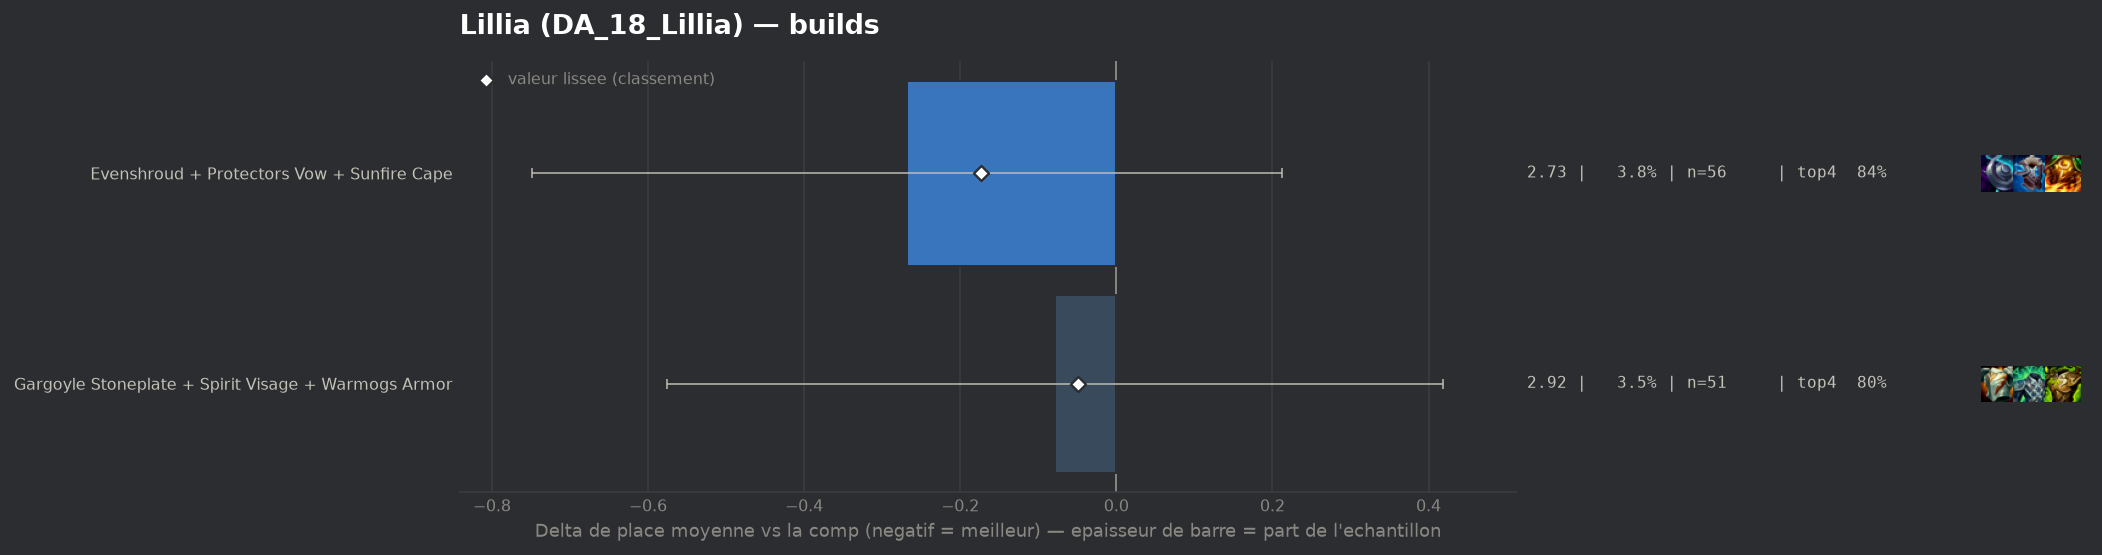

Data behind this chart, as committed beside it:
group, label, n, share, avg_place, shrunk_avg, score, d_avg, d_avg_pess, impact, d_top4, win, top2, top4, sd, z, p, significant
populaire, Evenshroud + Protectors Vow + Sunfire Ca…, 56, 0.0381, 2.732, 2.826, -0.174, -0.268, 0.0, 0.0066, 0.0454, 0.3036, 0.6071, 0.8393, 1.798, -1.09, 0.2738, False
populaire, Gargoyle Stoneplate + Spirit Visage + Wa…, 51, 0.03469, 2.922, 2.951, -0.049, -0.078, 0.0, 0.0017, 0.01, 0.2549, 0.5098, 0.8039, 1.781, -0.31, 0.7572, False
